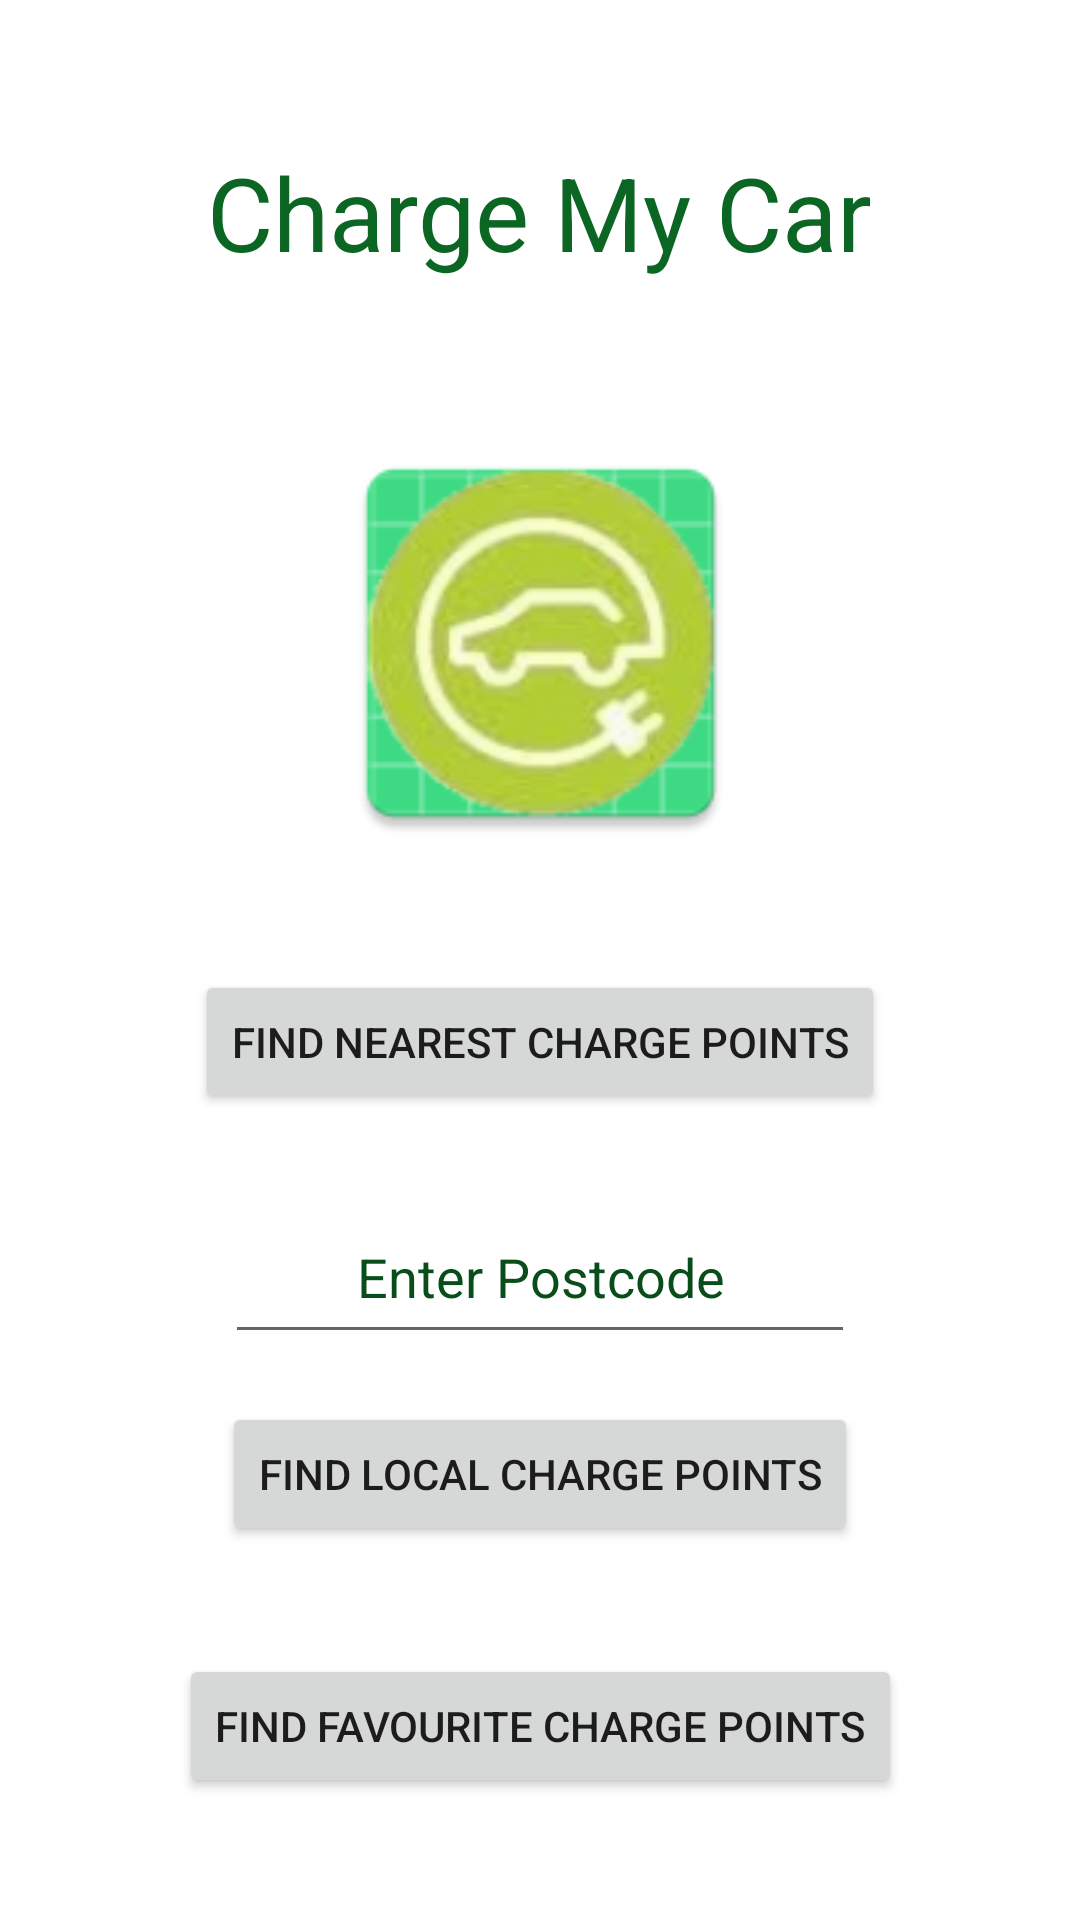

The Android layout XML behind this screen, and the referenced resources:
<!-- AndroidManifest.xml: application theme Theme.ChargeMyCar -->
<!-- res/layout/fragment_title.xml -->
<?xml version="1.0" encoding="utf-8"?>
<layout xmlns:android="http://schemas.android.com/apk/res/android"
    xmlns:app="http://schemas.android.com/apk/res-auto"
    xmlns:tools="http://schemas.android.com/tools"
    tools:context=".title.TitleFragment">

    <data>
        <variable
            name="livePointsViewModel"
            type="com.github.kovah101.chargemycar.viewModel.ChargePointViewModel" />
    </data>

    <androidx.constraintlayout.widget.ConstraintLayout
        android:id="@+id/titleConstraint"
        android:layout_width="match_parent"
        android:layout_height="match_parent">


        <ImageView
            android:id="@+id/icon"
            android:layout_width="159dp"
            android:layout_height="146dp"
            android:layout_marginTop="48dp"
            android:src="@mipmap/ic_launcher"
            app:layout_constraintEnd_toEndOf="parent"
            app:layout_constraintStart_toStartOf="parent"
            app:layout_constraintTop_toBottomOf="@+id/Title" />

        <TextView
            android:id="@+id/Title"
            android:layout_width="wrap_content"
            android:layout_height="wrap_content"
            android:layout_marginTop="48dp"
            android:text="@string/title_fragment"
            android:textColor="@color/green_500"
            android:textSize="34sp"
            app:layout_constraintBottom_toTopOf="@+id/icon"
            app:layout_constraintEnd_toEndOf="parent"
            app:layout_constraintStart_toStartOf="parent"
            app:layout_constraintTop_toTopOf="parent" />

        <Button
            android:id="@+id/liveChargePoints"
            android:layout_width="wrap_content"
            android:layout_height="wrap_content"
            android:layout_marginTop="36dp"
            android:text="Find Nearest Charge Points"
            app:layout_constraintBottom_toTopOf="@+id/Postcode"
            app:layout_constraintEnd_toEndOf="parent"
            app:layout_constraintStart_toStartOf="parent"
            app:layout_constraintTop_toBottomOf="@+id/icon" />

        <EditText
            android:id="@+id/Postcode"
            android:layout_width="wrap_content"
            android:layout_height="wrap_content"
            android:layout_marginTop="32dp"
            android:ems="10"
            android:gravity="center_horizontal"
            android:hint="Enter Postcode"
            android:inputType="textPostalAddress"
            android:minHeight="48dp"
            android:textColorHint="@color/green_700"
            app:layout_constraintEnd_toEndOf="parent"
            app:layout_constraintStart_toStartOf="parent"
            app:layout_constraintTop_toBottomOf="@+id/liveChargePoints" />

        <Button
            android:id="@+id/postcodeChargePoints"
            android:layout_width="wrap_content"
            android:layout_height="wrap_content"
            android:layout_marginTop="16dp"
            android:text="Find Local Charge Points"
            app:layout_constraintEnd_toEndOf="parent"
            app:layout_constraintStart_toStartOf="parent"
            app:layout_constraintTop_toBottomOf="@+id/Postcode" />

        <Button
            android:id="@+id/favouriteChargePoints"
            android:layout_width="wrap_content"
            android:layout_height="wrap_content"
            android:layout_marginTop="36dp"
            android:text="Find Favourite Charge Points"
            app:layout_constraintEnd_toEndOf="parent"
            app:layout_constraintStart_toStartOf="parent"
            app:layout_constraintTop_toBottomOf="@+id/postcodeChargePoints" />

        <FrameLayout
            android:id="@+id/titleAdContainer"
            android:layout_width="match_parent"
            android:layout_height="wrap_content"
            app:layout_constraintBottom_toBottomOf="parent"
            app:layout_constraintStart_toStartOf="parent"
            app:layout_constraintEnd_toEndOf="parent"/>


        <androidx.constraintlayout.widget.ConstraintLayout
            android:id="@+id/permissionsRequest"
            android:layout_width="wrap_content"
            android:layout_height="wrap_content"
            android:layout_marginTop="16dp"
            android:background="@color/distance2"
            android:elevation="5dp"
            android:visibility="gone"
            app:layout_constraintEnd_toEndOf="parent"
            app:layout_constraintStart_toStartOf="parent"
            app:layout_constraintTop_toBottomOf="@+id/icon">

            <Button
                android:id="@+id/allowPermission"
                android:layout_width="wrap_content"
                android:layout_height="wrap_content"
                android:layout_marginTop="8dp"
                android:text="@string/grantPermission"
                app:layout_constraintEnd_toStartOf="@+id/denyPermission"
                app:layout_constraintStart_toStartOf="parent"
                app:layout_constraintTop_toBottomOf="@+id/permissionText" />

            <Button
                android:id="@+id/denyPermission"
                android:layout_width="wrap_content"
                android:layout_height="wrap_content"
                android:layout_marginTop="8dp"
                android:layout_marginBottom="8dp"
                android:text="@string/denyPermission"
                app:layout_constraintBottom_toBottomOf="parent"
                app:layout_constraintEnd_toEndOf="parent"
                app:layout_constraintStart_toEndOf="@+id/allowPermission"
                app:layout_constraintTop_toBottomOf="@+id/permissionText" />

            <TextView
                android:id="@+id/permissionText"
                android:layout_width="wrap_content"
                android:layout_height="wrap_content"
                android:layout_marginStart="8dp"
                android:layout_marginTop="8dp"
                android:layout_marginEnd="8dp"
                android:background="@color/clear"
                android:gravity="center"
                android:text="@string/permissionBoxText"
                android:textColor="@color/white"
                android:textSize="16sp"
                app:layout_constraintEnd_toEndOf="parent"
                app:layout_constraintStart_toStartOf="parent"
                app:layout_constraintTop_toTopOf="parent" />
        </androidx.constraintlayout.widget.ConstraintLayout>

    </androidx.constraintlayout.widget.ConstraintLayout>

</layout>
<!-- resources referenced by this layout -->
<resources>
  <color name="clear">#00FFFFFF</color>
  <color name="distance2">#169016</color>
  <color name="green_500">#0b6623</color>
  <color name="green_700">#084d1a</color>
  <color name="white">#FFFFFFFF</color>
  <!-- mipmap ic_launcher: png bitmap (mipmap-hdpi, 8531 bytes) -->
  <string name="denyPermission">No Thanks</string>
  <string name="grantPermission">Allow</string>
  <string name="permissionBoxText">This app needs your location data \n to locate your nearest charge points</string>
  <string name="title_fragment">Charge My Car</string>
  <style name="Theme.ChargeMyCar" parent="Theme.MaterialComponents.DayNight.DarkActionBar">
          
          <item name="colorPrimary">@color/green_500</item>
          <item name="colorPrimaryVariant">@color/green_700</item>
          <item name="colorOnPrimary">@color/white</item>
          
          <item name="colorSecondary">@color/teal_200</item>
          <item name="colorSecondaryVariant">@color/teal_700</item>
          <item name="colorOnSecondary">@color/black</item>
          
          <item name="android:statusBarColor" tools:targetApi="l">?attr/colorPrimaryVariant</item>
          
      </style>
  <color name="teal_200">#FF03DAC5</color>
  <color name="teal_700">#FF018786</color>
  <color name="black">#FF000000</color>
</resources>
